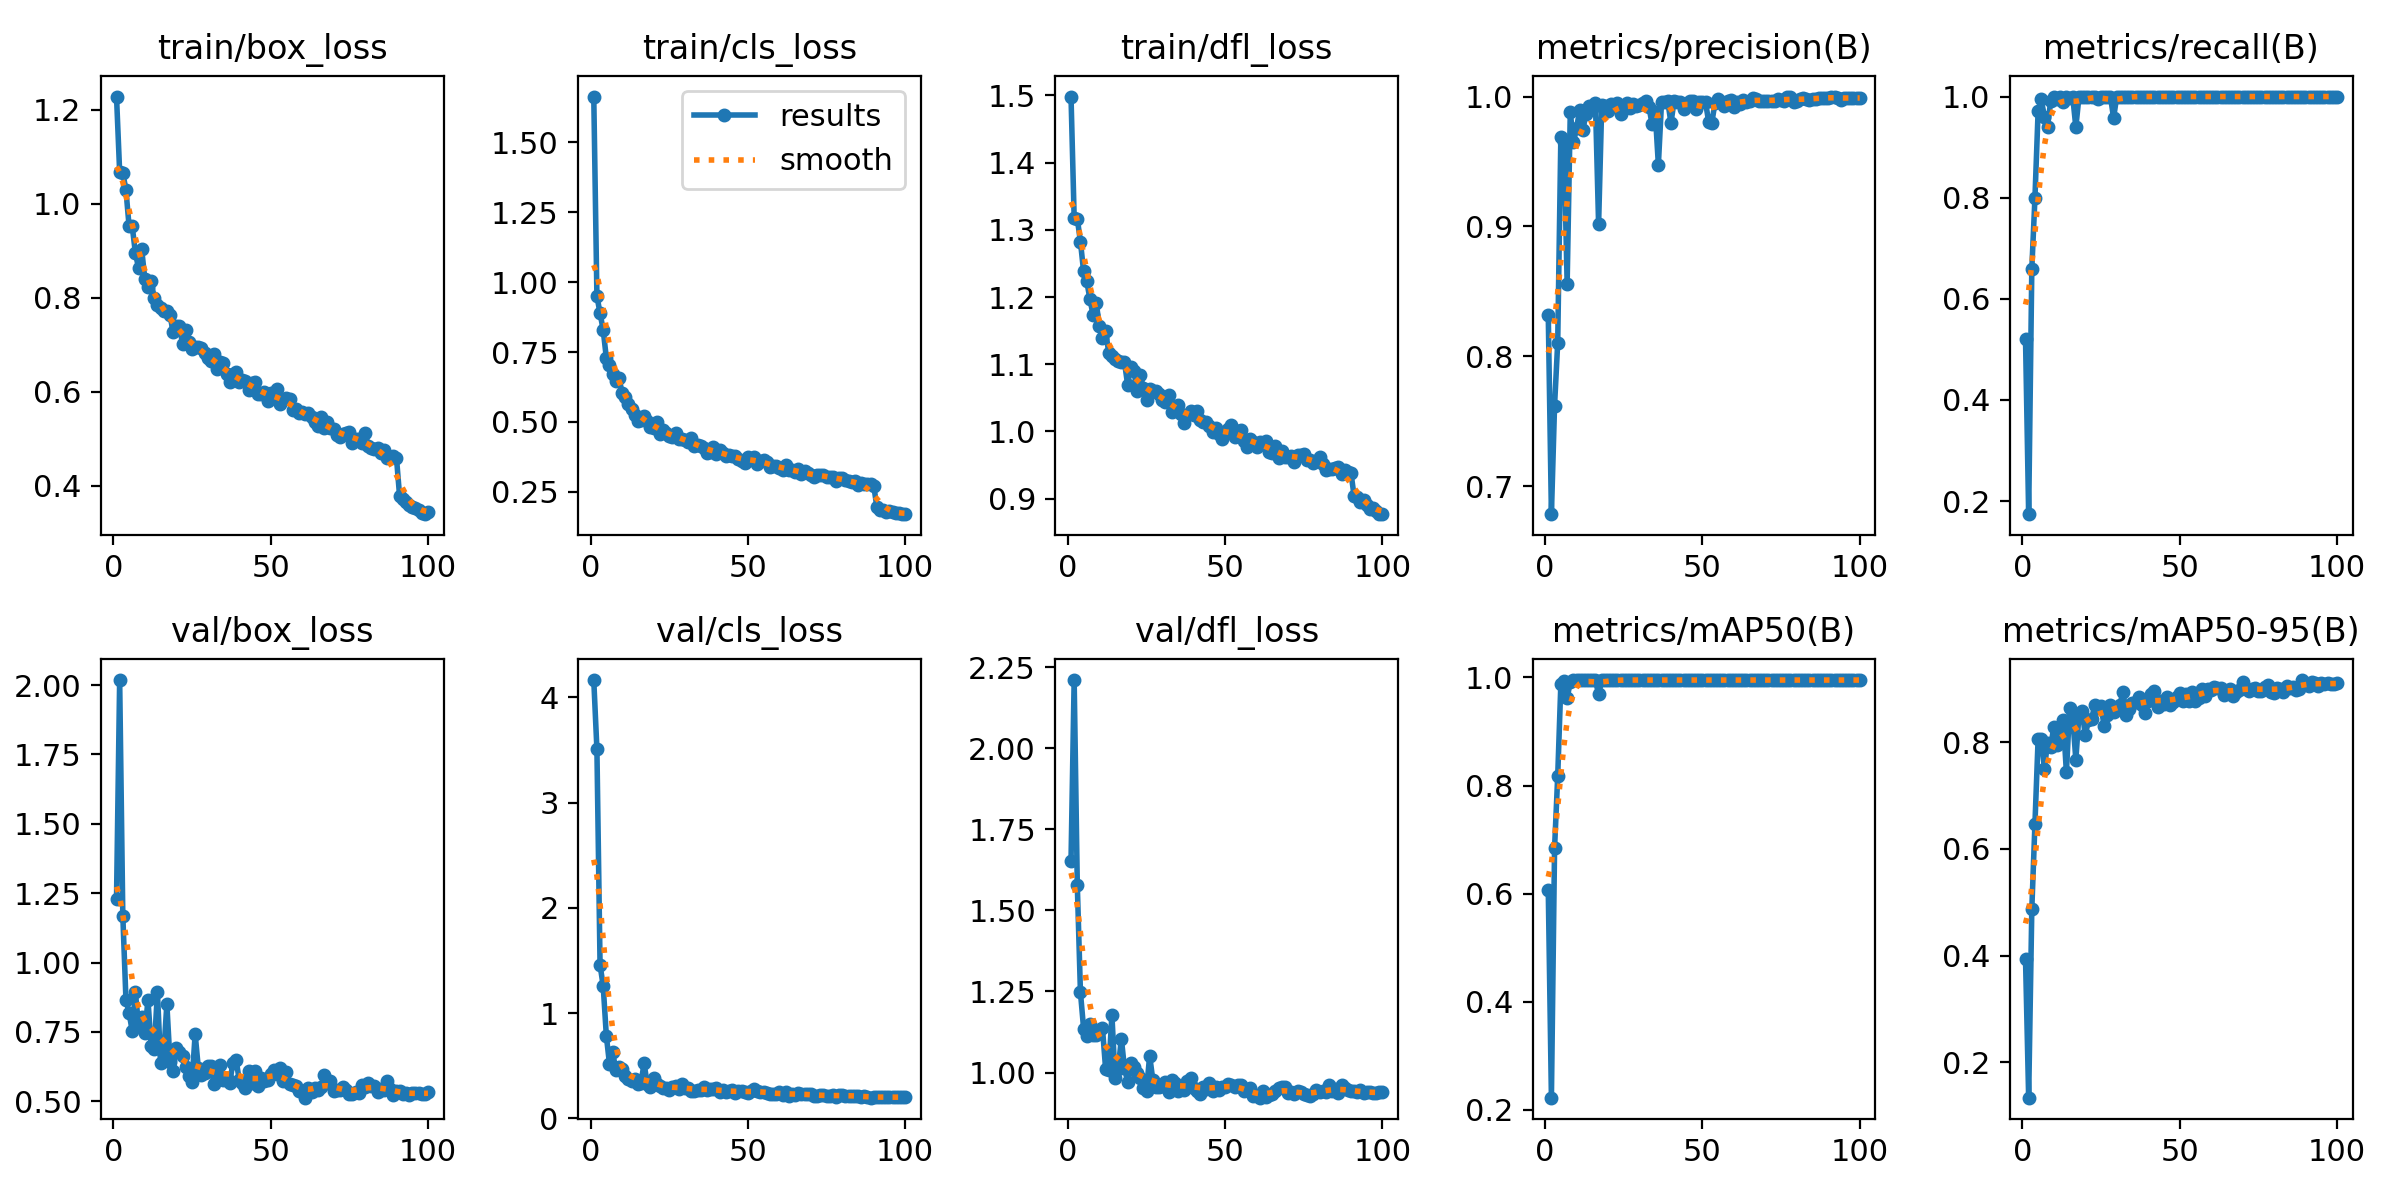

The data file committed next to this chart (first rows):
epoch, time, train/box_loss, train/cls_loss, train/dfl_loss, metrics/precision(B), metrics/recall(B), metrics/mAP50(B), metrics/mAP50-95(B), val/box_loss, val/cls_loss, val/dfl_loss, lr/pg0, lr/pg1, lr/pg2
1, 86.7, 1.228, 1.664, 1.498, 0.8319, 0.5209, 0.6069, 0.3934, 1.23, 4.165, 1.653, 0.0004714, 0.0004714, 0.0004714
2, 146, 1.067, 0.9506, 1.318, 0.6786, 0.1741, 0.2228, 0.1339, 2.018, 3.511, 2.211, 0.0009383, 0.0009383, 0.0009383
3, 204.9, 1.065, 0.8888, 1.317, 0.7622, 0.6593, 0.6841, 0.4871, 1.169, 1.459, 1.577, 0.001396, 0.001396, 0.001396
4, 265.2, 1.029, 0.8289, 1.282, 0.8105, 0.8, 0.8168, 0.6473, 0.8658, 1.258, 1.247, 0.001387, 0.001387, 0.001387
5, 324.6, 0.9517, 0.7285, 1.238, 0.9687, 0.9705, 0.9878, 0.8051, 0.8181, 0.784, 1.136, 0.001372, 0.001372, 0.001372
6, 383.7, 0.9516, 0.7043, 1.224, 0.965, 0.9946, 0.9938, 0.8059, 0.7532, 0.5168, 1.112, 0.001358, 0.001358, 0.001358
7, 443.5, 0.8952, 0.6704, 1.197, 0.856, 0.9603, 0.9621, 0.7505, 0.8934, 0.629, 1.151, 0.001344, 0.001344, 0.001344
8, 502.5, 0.8633, 0.6482, 1.174, 0.988, 0.9402, 0.9911, 0.7985, 0.7734, 0.4634, 1.114, 0.00133, 0.00133, 0.00133
9, 562, 0.9031, 0.6573, 1.192, 0.965, 0.991, 0.995, 0.7911, 0.8024, 0.4898, 1.115, 0.001316, 0.001316, 0.001316
10, 620.1, 0.8397, 0.605, 1.158, 0.9756, 1, 0.995, 0.8283, 0.747, 0.4686, 1.132, 0.001302, 0.001302, 0.001302
11, 679.2, 0.8223, 0.5904, 1.138, 0.9899, 0.9952, 0.995, 0.7954, 0.865, 0.4074, 1.137, 0.001288, 0.001288, 0.001288
12, 737.9, 0.8346, 0.5652, 1.149, 0.9742, 1, 0.995, 0.8156, 0.6988, 0.3781, 1.011, 0.001273, 0.001273, 0.001273
13, 797.3, 0.7988, 0.5459, 1.117, 0.9868, 0.9883, 0.995, 0.8407, 0.6881, 0.3532, 1.008, 0.001259, 0.001259, 0.001259
14, 856.8, 0.7847, 0.5237, 1.112, 0.993, 1, 0.995, 0.7431, 0.8946, 0.3762, 1.177, 0.001245, 0.001245, 0.001245
15, 914.5, 0.7776, 0.5037, 1.107, 0.9908, 0.9974, 0.995, 0.863, 0.6365, 0.3251, 0.9838, 0.001231, 0.001231, 0.001231
16, 973.8, 0.7723, 0.5084, 1.105, 0.995, 1, 0.995, 0.8457, 0.669, 0.3384, 1.011, 0.001217, 0.001217, 0.001217
17, 1033, 0.7708, 0.5211, 1.103, 0.9018, 0.9395, 0.9683, 0.7669, 0.8507, 0.523, 1.105, 0.001203, 0.001203, 0.001203
18, 1092, 0.7623, 0.5047, 1.103, 0.9938, 1, 0.995, 0.8524, 0.6426, 0.3276, 1.013, 0.001189, 0.001189, 0.001189
19, 1151, 0.7274, 0.4824, 1.069, 0.993, 1, 0.995, 0.8584, 0.6076, 0.3032, 0.9721, 0.001174, 0.001174, 0.001174
20, 1209, 0.7407, 0.4769, 1.097, 0.9885, 1, 0.995, 0.8129, 0.692, 0.3845, 1.03, 0.00116, 0.00116, 0.00116
21, 1267, 0.74, 0.5003, 1.091, 0.9939, 1, 0.995, 0.8405, 0.6777, 0.3288, 1.018, 0.001146, 0.001146, 0.001146
22, 1327, 0.7012, 0.4585, 1.06, 0.9932, 1, 0.995, 0.8424, 0.6631, 0.31, 0.9971, 0.001132, 0.001132, 0.001132
23, 1385, 0.7319, 0.4713, 1.083, 0.9949, 1, 0.995, 0.8697, 0.6229, 0.2916, 0.9845, 0.001118, 0.001118, 0.001118
24, 1444, 0.7053, 0.4608, 1.065, 0.9864, 0.9957, 0.995, 0.8634, 0.5902, 0.2922, 0.9515, 0.001104, 0.001104, 0.001104
25, 1503, 0.6916, 0.448, 1.046, 0.9924, 1, 0.995, 0.8674, 0.5703, 0.2693, 0.9444, 0.001089, 0.001089, 0.001089
26, 1562, 0.6942, 0.4447, 1.063, 0.9947, 1, 0.995, 0.8297, 0.7425, 0.3032, 1.052, 0.001075, 0.001075, 0.001075
27, 1620, 0.6951, 0.4587, 1.06, 0.9915, 1, 0.995, 0.8503, 0.6204, 0.3041, 0.977, 0.001061, 0.001061, 0.001061
28, 1678, 0.6935, 0.4406, 1.06, 0.9942, 1, 0.995, 0.8686, 0.5943, 0.2795, 0.955, 0.001047, 0.001047, 0.001047
29, 1737, 0.6824, 0.4396, 1.055, 0.9927, 0.9579, 0.995, 0.8557, 0.602, 0.3282, 0.9547, 0.001033, 0.001033, 0.001033
30, 1796, 0.6715, 0.4359, 1.047, 0.9934, 1, 0.995, 0.8643, 0.6259, 0.2884, 0.9588, 0.001019, 0.001019, 0.001019
31, 1855, 0.6654, 0.4265, 1.044, 0.995, 1, 0.995, 0.8698, 0.6265, 0.2892, 0.9714, 0.001005, 0.001005, 0.001005
32, 1914, 0.6798, 0.4422, 1.055, 0.9966, 1, 0.995, 0.8944, 0.5618, 0.263, 0.9411, 0.0009904, 0.0009904, 0.0009904
33, 1974, 0.6475, 0.4125, 1.029, 0.9922, 1, 0.995, 0.8514, 0.604, 0.2604, 0.9779, 0.0009763, 0.0009763, 0.0009763
34, 2032, 0.6642, 0.4185, 1.036, 0.9788, 1, 0.995, 0.8624, 0.6316, 0.2715, 0.9668, 0.0009621, 0.0009621, 0.0009621
35, 2090, 0.6606, 0.4147, 1.04, 0.9882, 1, 0.995, 0.8723, 0.5768, 0.2737, 0.9429, 0.000948, 0.000948, 0.000948
36, 2149, 0.6369, 0.4054, 1.026, 0.9475, 1, 0.995, 0.8748, 0.5855, 0.2978, 0.9555, 0.0009339, 0.0009339, 0.0009339
37, 2208, 0.62, 0.3872, 1.013, 0.9955, 1, 0.995, 0.8835, 0.5677, 0.2721, 0.9451, 0.0009197, 0.0009197, 0.0009197
38, 2266, 0.6383, 0.394, 1.025, 0.9959, 1, 0.995, 0.8689, 0.639, 0.2764, 0.9729, 0.0009056, 0.0009056, 0.0009056
39, 2324, 0.6427, 0.4085, 1.03, 0.9963, 1, 0.995, 0.8546, 0.6501, 0.278, 0.9845, 0.0008914, 0.0008914, 0.0008914
40, 2383, 0.6201, 0.3865, 1.025, 0.9796, 1, 0.995, 0.8777, 0.5775, 0.2873, 0.9517, 0.0008773, 0.0008773, 0.0008773
41, 2442, 0.6242, 0.3985, 1.031, 0.9965, 1, 0.995, 0.8905, 0.566, 0.2489, 0.9444, 0.0008631, 0.0008631, 0.0008631
42, 2501, 0.6225, 0.39, 1.017, 0.9956, 1, 0.995, 0.8955, 0.5495, 0.2691, 0.9337, 0.000849, 0.000849, 0.000849
43, 2560, 0.6038, 0.3767, 1.014, 0.9959, 1, 0.995, 0.8656, 0.6086, 0.251, 0.9542, 0.0008348, 0.0008348, 0.0008348
44, 2620, 0.6194, 0.3824, 1.014, 0.9907, 1, 0.995, 0.877, 0.566, 0.259, 0.9494, 0.0008207, 0.0008207, 0.0008207
45, 2678, 0.6203, 0.3785, 1.009, 0.995, 1, 0.995, 0.8706, 0.6089, 0.2744, 0.9672, 0.0008065, 0.0008065, 0.0008065
46, 2737, 0.5952, 0.3767, 0.9987, 0.9963, 1, 0.995, 0.8853, 0.5559, 0.2411, 0.9432, 0.0007924, 0.0007924, 0.0007924
47, 2795, 0.5953, 0.3659, 1.005, 0.9963, 1, 0.995, 0.8693, 0.5836, 0.2624, 0.9561, 0.0007782, 0.0007782, 0.0007782
48, 2854, 0.599, 0.3601, 0.9967, 0.9903, 1, 0.995, 0.8752, 0.574, 0.2586, 0.9475, 0.0007641, 0.0007641, 0.0007641
49, 2913, 0.5807, 0.3518, 0.988, 0.9956, 1, 0.995, 0.885, 0.5784, 0.2471, 0.9544, 0.0007499, 0.0007499, 0.0007499
50, 2971, 0.5963, 0.3749, 0.998, 0.9958, 1, 0.995, 0.8922, 0.598, 0.2438, 0.9565, 0.0007358, 0.0007358, 0.0007358
51, 3030, 0.5909, 0.3685, 1.004, 0.9955, 1, 0.995, 0.8766, 0.6128, 0.2612, 0.9648, 0.0007216, 0.0007216, 0.0007216
52, 3089, 0.605, 0.374, 1.01, 0.9804, 1, 0.995, 0.8899, 0.5994, 0.2765, 0.9605, 0.0007075, 0.0007075, 0.0007075
53, 3147, 0.5743, 0.3481, 0.9921, 0.9798, 1, 0.995, 0.8768, 0.6185, 0.2617, 0.9563, 0.0006934, 0.0006934, 0.0006934
54, 3205, 0.5815, 0.3606, 1.001, 0.9953, 1, 0.995, 0.8938, 0.5714, 0.2502, 0.9625, 0.0006792, 0.0006792, 0.0006792
55, 3263, 0.5873, 0.3626, 1.002, 0.998, 1, 0.995, 0.8772, 0.6043, 0.2559, 0.9602, 0.0006651, 0.0006651, 0.0006651
56, 3322, 0.5845, 0.3556, 0.9858, 0.9958, 1, 0.995, 0.8828, 0.563, 0.2448, 0.943, 0.0006509, 0.0006509, 0.0006509
57, 3380, 0.562, 0.3389, 0.9769, 0.9927, 1, 0.995, 0.899, 0.558, 0.2362, 0.9446, 0.0006368, 0.0006368, 0.0006368
58, 3439, 0.5625, 0.3434, 0.9889, 0.9965, 1, 0.995, 0.8869, 0.5539, 0.2365, 0.951, 0.0006226, 0.0006226, 0.0006226
59, 3498, 0.555, 0.3431, 0.9842, 0.997, 1, 0.995, 0.8996, 0.5379, 0.2343, 0.9274, 0.0006085, 0.0006085, 0.0006085
60, 3557, 0.5564, 0.3354, 0.9772, 0.9921, 1, 0.995, 0.8972, 0.5359, 0.2486, 0.9264, 0.0005943, 0.0005943, 0.0005943
... 40 more rows
